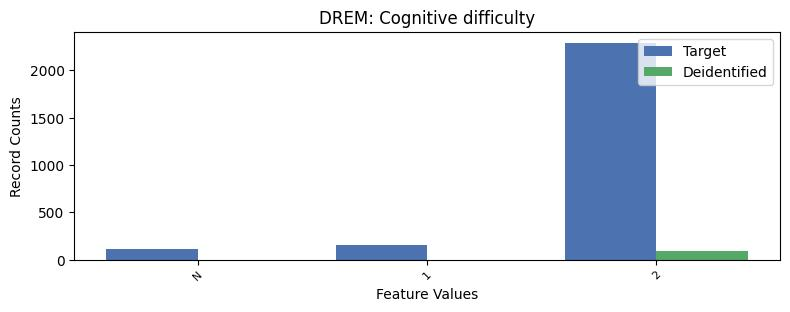

The table this chart was drawn from, first rows:
, DREM, count_target, count_deidentified
0, 2, 2291, 94.0
1, 1, 160, 0.0
2, -1, 117, 0.0
